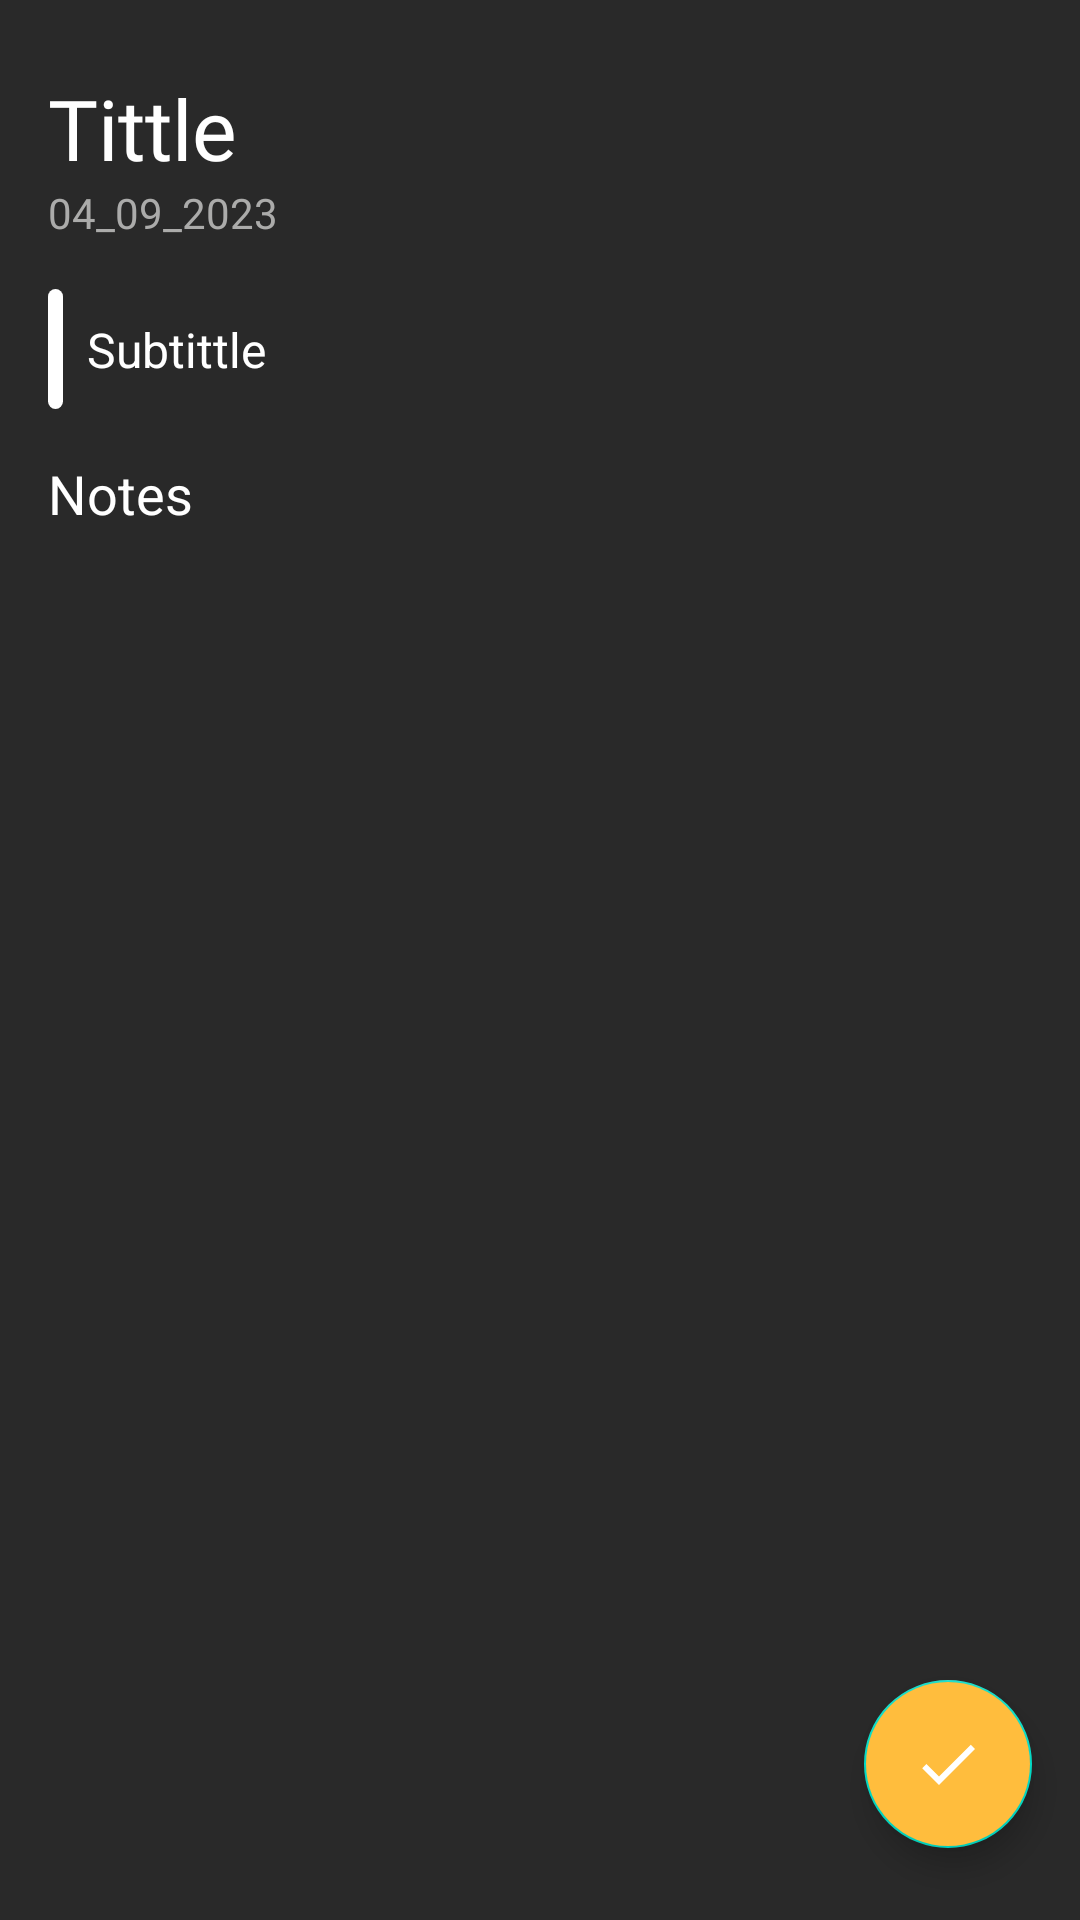

Layout XML and referenced resources for this Android screen:
<!-- AndroidManifest.xml: application theme Theme.NevigationDrawer -->
<!-- res/layout/activity_update_notes.xml -->
<?xml version="1.0" encoding="utf-8"?>
<androidx.constraintlayout.widget.ConstraintLayout xmlns:android="http://schemas.android.com/apk/res/android"
    xmlns:app="http://schemas.android.com/apk/res-auto"
    xmlns:tools="http://schemas.android.com/tools"
    android:layout_width="match_parent"
    android:layout_height="match_parent"
    tools:context=".UI.Activities.UpdateNotesActivity"
    android:background="@color/homeScreen">


    <EditText
        android:id="@+id/etTittl"
        android:layout_width="0dp"
        android:layout_height="wrap_content"
        android:layout_marginStart="16dp"
        android:layout_marginTop="24dp"
        android:layout_marginEnd="16dp"
        android:background="@android:color/transparent"
        android:fontFamily="@font/roboto_condensed_bold"
        android:hint="@string/tittle"
        android:inputType="textPersonName"
        android:textColor="@color/white"
        android:textColorHint="@color/white"
        android:textSize="28sp"
        app:layout_constraintEnd_toEndOf="parent"
        app:layout_constraintStart_toStartOf="parent"
        app:layout_constraintTop_toTopOf="parent"
        android:autofillHints="" />

    <TextView
        android:id="@+id/tvDate"
        android:layout_width="wrap_content"
        android:layout_height="wrap_content"
        android:text="@string/dummyDate"
        android:textColor="#ABABAA"
        android:fontFamily="@font/roboto"
        android:textSize="14sp"
        app:layout_constraintStart_toStartOf="@+id/etTittl"
        app:layout_constraintTop_toBottomOf="@+id/etTittl" />

    <View
        android:id="@+id/highlight"
        android:layout_width="5dp"
        android:layout_height="40dp"
        android:layout_marginTop="16dp"
        android:background="@drawable/priority_view"
        app:layout_constraintStart_toStartOf="@+id/tvDate"
        app:layout_constraintTop_toBottomOf="@+id/tvDate" />

    <EditText
        android:id="@+id/etSubTittle"
        android:layout_width="0dp"
        android:layout_height="wrap_content"
        android:layout_marginStart="8dp"
        android:background="@android:color/transparent"
        android:hint="@string/txt_subTittle"
        android:maxLines="2"
        android:textColor="@color/white"
        android:textColorHint="@color/white"
        android:textSize="16sp"
        app:layout_constraintBottom_toBottomOf="@+id/highlight"
        app:layout_constraintEnd_toEndOf="@+id/etTittl"
        app:layout_constraintStart_toEndOf="@+id/highlight"
        app:layout_constraintTop_toTopOf="@+id/highlight"
        android:autofillHints=""
        android:inputType="text" />

    <EditText
        android:id="@+id/etNotes"
        android:layout_width="0dp"
        android:layout_height="wrap_content"
        android:layout_marginTop="16dp"
        android:layout_marginEnd="16dp"
        android:ems="10"
        android:hint="@string/txtNotes"
        android:background="@android:color/transparent"
        android:textColorHint="@color/white"
        android:textColor="@color/white"
        android:inputType="textMultiLine"
        app:layout_constraintEnd_toEndOf="parent"
        app:layout_constraintStart_toStartOf="@+id/highlight"
        app:layout_constraintTop_toBottomOf="@+id/highlight" />

    <com.google.android.material.floatingactionbutton.FloatingActionButton
        android:id="@+id/btnUpdateNotes"
        android:layout_width="wrap_content"
        android:layout_height="wrap_content"
        android:layout_marginEnd="16dp"
        android:layout_marginBottom="24dp"
        android:backgroundTint="@color/yellow"
        android:src="@drawable/ic_done"
        app:tint="@color/white"
        app:layout_constraintBottom_toBottomOf="parent"
        app:layout_constraintEnd_toEndOf="parent" />


</androidx.constraintlayout.widget.ConstraintLayout>
<!-- resources referenced by this layout -->
<resources>
  <color name="homeScreen">#292929</color>
  <color name="white">#FFFFFFFF</color>
  <color name="yellow">#ffbd3d</color>
  <!-- drawable ic_done (drawable) -->
  <vector android:height="24dp" android:tint="#292929"
      android:viewportHeight="24" android:viewportWidth="24"
      android:width="24dp" xmlns:android="http://schemas.android.com/apk/res/android">
      <path android:fillColor="@android:color/white" android:pathData="M9,16.2L4.8,12l-1.4,1.4L9,19 21,7l-1.4,-1.4L9,16.2z"/>
  </vector>
  <!-- drawable priority_view (drawable) -->
  <?xml version="1.0" encoding="utf-8"?>
  <shape  xmlns:android="http://schemas.android.com/apk/res/android">
  <solid android:color="@color/white" />
      <corners android:radius="360dp"/>
  </shape>
  <string name="dummyDate">04_09_2023</string>
  <string name="tittle">Tittle</string>
  <string name="txtNotes">Notes</string>
  <string name="txt_subTittle">Subtittle</string>
  <style name="Theme.NevigationDrawer" parent="Theme.MaterialComponents.DayNight.DarkActionBar">
          
          <item name="colorPrimary">@color/yellow</item>
          <item name="colorPrimaryVariant">@color/yellow</item>
          <item name="colorOnPrimary">@color/white</item>
          
          <item name="colorSecondary">@color/teal_200</item>
          <item name="colorSecondaryVariant">@color/teal_700</item>
          <item name="colorOnSecondary">@color/black</item>
          
          <item name="android:statusBarColor">?attr/colorPrimaryVariant</item>
          
      </style>
  <color name="teal_200">#FF03DAC5</color>
  <color name="teal_700">#FF018786</color>
  <color name="black">#FF000000</color>
</resources>
